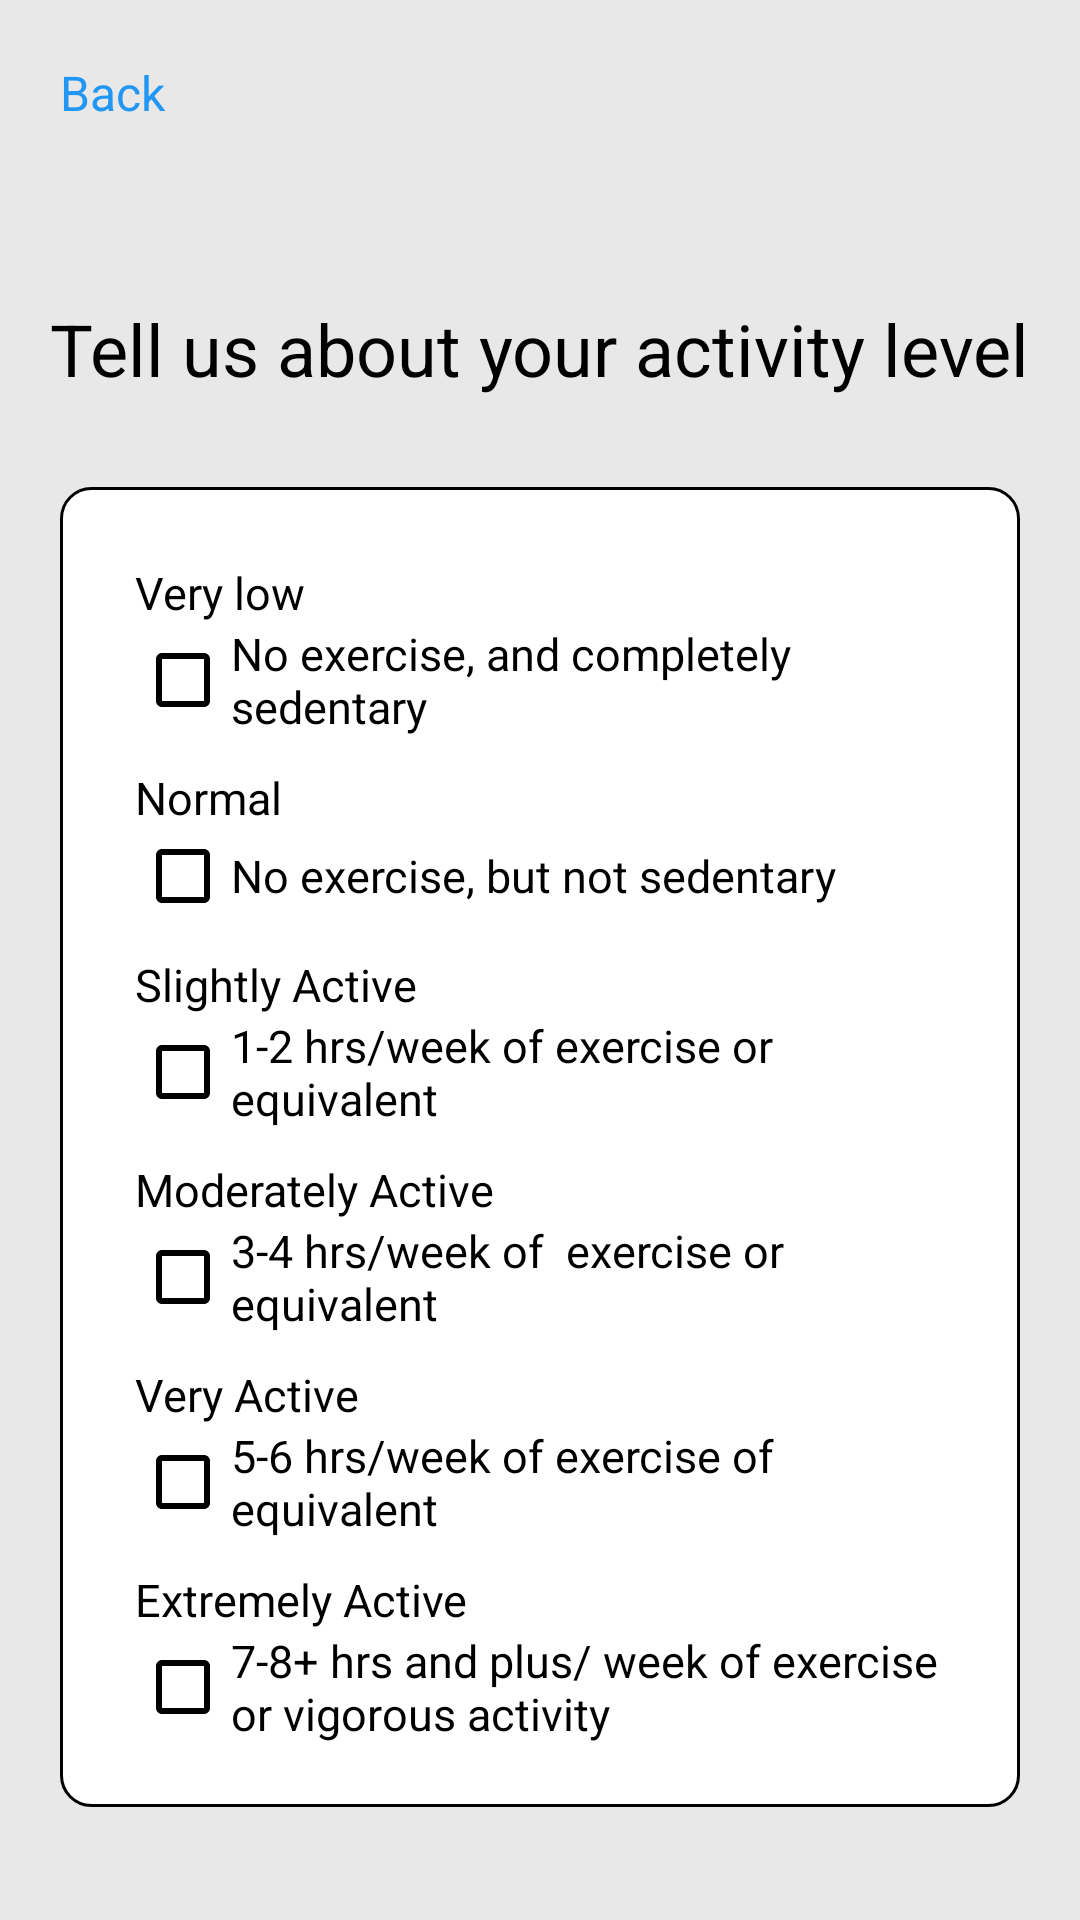

Android layout source for this screen:
<!-- AndroidManifest.xml: application theme Theme.NutritionApp -->
<!-- res/layout/sign_up2.xml -->
<?xml version="1.0" encoding="utf-8"?>
<androidx.constraintlayout.widget.ConstraintLayout xmlns:android="http://schemas.android.com/apk/res/android"
    xmlns:app="http://schemas.android.com/apk/res-auto"
    xmlns:tools="http://schemas.android.com/tools"
    android:layout_width="match_parent"
    android:layout_height="match_parent"
    android:theme="@style/Theme.AppCompat.Light.NoActionBar">

    <RelativeLayout
        android:layout_width="match_parent"
        android:layout_height="match_parent"
        android:background="@color/BackgroundPageColor1"
        app:layout_constraintTop_toTopOf="parent"
        tools:context=".SignUpPage2"
        tools:layout_editor_absoluteX="0dp">


        
        <TextView
            android:id="@+id/tittle"
            android:layout_width="wrap_content"
            android:layout_height="wrap_content"
            android:layout_centerHorizontal="true"
            android:layout_marginTop="100dp"
            android:text="Tell us about your activity level"
            android:textColor="@color/TextColorWhiteVsBlack"
            android:textSize="24sp" />
        
        <TextView
            android:id="@+id/backText2"
            android:layout_width="wrap_content"
            android:layout_height="wrap_content"
            android:layout_marginStart="20dp"
            android:layout_marginTop="20dp"
            android:text="Back"
            android:textColor="#2196F3"
            android:textSize="16sp" />

        <ScrollView
            android:id="@+id/activityCheckboxScroll"
            android:layout_width="match_parent"
            android:layout_height="440dp"
            android:layout_below="@+id/tittle"
            android:layout_marginStart="20dp"
            android:layout_marginTop="30dp"
            android:layout_marginEnd="20dp"
            android:background="@drawable/border_for_checkboxes">

            <LinearLayout
                android:id="@+id/activityCheckboxLayout"
                android:layout_width="match_parent"
                android:layout_height="wrap_content"
                android:layout_marginStart="20dp"
                android:layout_marginEnd="20dp"
                android:orientation="vertical"
                android:padding="5dp">

                <TextView
                    android:layout_width="wrap_content"
                    android:layout_height="wrap_content"
                    android:text="Very low"
                    android:layout_marginTop="20dp"
                    android:textColor="@color/AlwaysBlack"
                    android:textSize="15dp" />

                <CheckBox
                    android:id="@+id/activityVeryLow"
                    android:layout_width="wrap_content"
                    android:layout_height="wrap_content"
                    android:layout_marginBottom="10dp"
                    android:buttonTint="@color/AlwaysBlack"
                    android:text="No exercise, and completely sedentary"
                    android:textColor="@color/AlwaysBlack"
                    android:textSize="15dp" />

                <TextView
                    android:layout_width="wrap_content"
                    android:layout_height="wrap_content"
                    android:text="Normal"
                    android:textColor="@color/AlwaysBlack"
                    android:textSize="15dp" />

                <CheckBox
                    android:id="@+id/activityNormal"
                    android:layout_width="wrap_content"
                    android:layout_height="wrap_content"
                    android:layout_marginBottom="10dp"
                    android:buttonTint="@color/AlwaysBlack"
                    android:text="No exercise, but not sedentary"
                    android:textColor="@color/AlwaysBlack"
                    android:textSize="15dp" />

                <TextView
                    android:layout_width="wrap_content"
                    android:layout_height="wrap_content"
                    android:text="Slightly Active"
                    android:textColor="@color/AlwaysBlack"
                    android:textSize="15dp" />

                <CheckBox
                    android:id="@+id/activitySlightlyActive"
                    android:layout_width="wrap_content"
                    android:layout_height="wrap_content"
                    android:layout_marginBottom="10dp"
                    android:buttonTint="@color/AlwaysBlack"
                    android:text="1-2 hrs/week of exercise or equivalent"
                    android:textColor="@color/AlwaysBlack"
                    android:textSize="15dp" />

                <TextView
                    android:layout_width="wrap_content"
                    android:layout_height="wrap_content"
                    android:text="Moderately Active"
                    android:textColor="@color/AlwaysBlack"
                    android:textSize="15dp" />

                <CheckBox
                    android:id="@+id/activityModeratelyActive"
                    android:layout_width="wrap_content"
                    android:layout_height="wrap_content"
                    android:layout_marginBottom="10dp"
                    android:buttonTint="@color/AlwaysBlack"
                    android:text="3-4 hrs/week of  exercise or equivalent"
                    android:textColor="@color/AlwaysBlack"
                    android:textSize="15dp" />

                <TextView
                    android:layout_width="wrap_content"
                    android:layout_height="wrap_content"
                    android:text="Very Active"
                    android:textColor="@color/AlwaysBlack"
                    android:textSize="15dp" />

                <CheckBox
                    android:id="@+id/activityVeryActive"
                    android:layout_width="wrap_content"
                    android:layout_height="wrap_content"
                    android:layout_marginBottom="10dp"
                    android:buttonTint="@color/AlwaysBlack"
                    android:text="5-6 hrs/week of exercise of equivalent"
                    android:textColor="@color/AlwaysBlack"
                    android:textSize="15dp" />

                <TextView
                    android:layout_width="wrap_content"
                    android:layout_height="wrap_content"
                    android:text="Extremely Active"
                    android:textColor="@color/AlwaysBlack"
                    android:textSize="15dp" />

                <CheckBox
                    android:id="@+id/activityExtremelyActive"
                    android:layout_width="wrap_content"
                    android:layout_height="wrap_content"
                    android:layout_marginBottom="10dp"
                    android:buttonTint="@color/AlwaysBlack"
                    android:text="7-8+ hrs and plus/ week of exercise or vigorous activity"
                    android:textColor="@color/AlwaysBlack"
                    android:textSize="15dp" />
            </LinearLayout>

        </ScrollView>
        
        <ImageButton
            android:id="@+id/nextButton2"
            android:layout_width="65dp"
            android:layout_height="68dp"
            android:layout_below="@+id/activityCheckboxScroll"
            android:layout_alignParentEnd="true"
            android:layout_marginTop="40dp"
            android:layout_marginEnd="33dp"
            android:background="@drawable/circular_button"
            android:backgroundTint="#FCC115"
            android:contentDescription="@string/next_button_description"
            android:src="@drawable/arrow_right" />

    </RelativeLayout>

</androidx.constraintlayout.widget.ConstraintLayout>
<!-- resources referenced by this layout -->
<resources>
  <color name="AlwaysBlack">#000000</color>
  <color name="BackgroundPageColor1">#E8E8E8  </color>
  <color name="TextColorWhiteVsBlack">#000000 </color>
  <!-- drawable arrow_right (drawable) -->
  <vector xmlns:android="http://schemas.android.com/apk/res/android"
      android:width="52dp"
      android:height="52dp"
      android:viewportWidth="24.0"
      android:viewportHeight="24.0">
      <path
          android:fillColor="#000000"
          android:pathData="M8.59,16.34l4.58,-4.59 -4.58,-4.59L10,5.75l6,6 -6,6z"/>
  </vector>
  <!-- drawable border_for_checkboxes (drawable) -->
  <layer-list xmlns:android="http://schemas.android.com/apk/res/android">
      <item>
          <shape
              android:shape="rectangle">
              <solid android:color="@android:color/transparent"/>
              <solid android:color="@color/white"/>
              <stroke android:width="1dp" android:color="@android:color/black" />
              <corners android:radius="10dp"/>
          </shape>
      </item>
  </layer-list>
  <!-- drawable circular_button (drawable) -->
  <?xml version="1.0" encoding="utf-8"?>
  <shape xmlns:android="http://schemas.android.com/apk/res/android">
      <solid android:color="@color/LimeGreenYellow"/> 
  
      <corners
          android:radius="360dp" /> 
  
  </shape>
  <string name="next_button_description">Next button</string>
  <style name="Theme.NutritionApp" parent="Theme.MaterialComponents.DayNight.DarkActionBar">
          
          <item name="colorPrimary">@color/purple_500</item>
          <item name="colorPrimaryVariant">@color/purple_700</item>
          <item name="colorOnPrimary">@color/white</item>
          
          <item name="colorSecondary">@color/teal_200</item>
          <item name="colorSecondaryVariant">@color/teal_700</item>
          <item name="colorOnSecondary">@color/black</item>
          
          <item name="android:statusBarColor" tools:targetApi="21">?attr/colorPrimaryVariant</item>
          
      </style>
  <color name="white">#FFFFFFFF</color>
  <color name="LimeGreenYellow">#F0FF5E</color>
  <color name="purple_500">#FF6200EE</color>
  <color name="purple_700">#FF3700B3</color>
  <color name="teal_200">#FF03DAC5</color>
  <color name="teal_700">#FF018786</color>
  <color name="black">#FF000000</color>
</resources>
